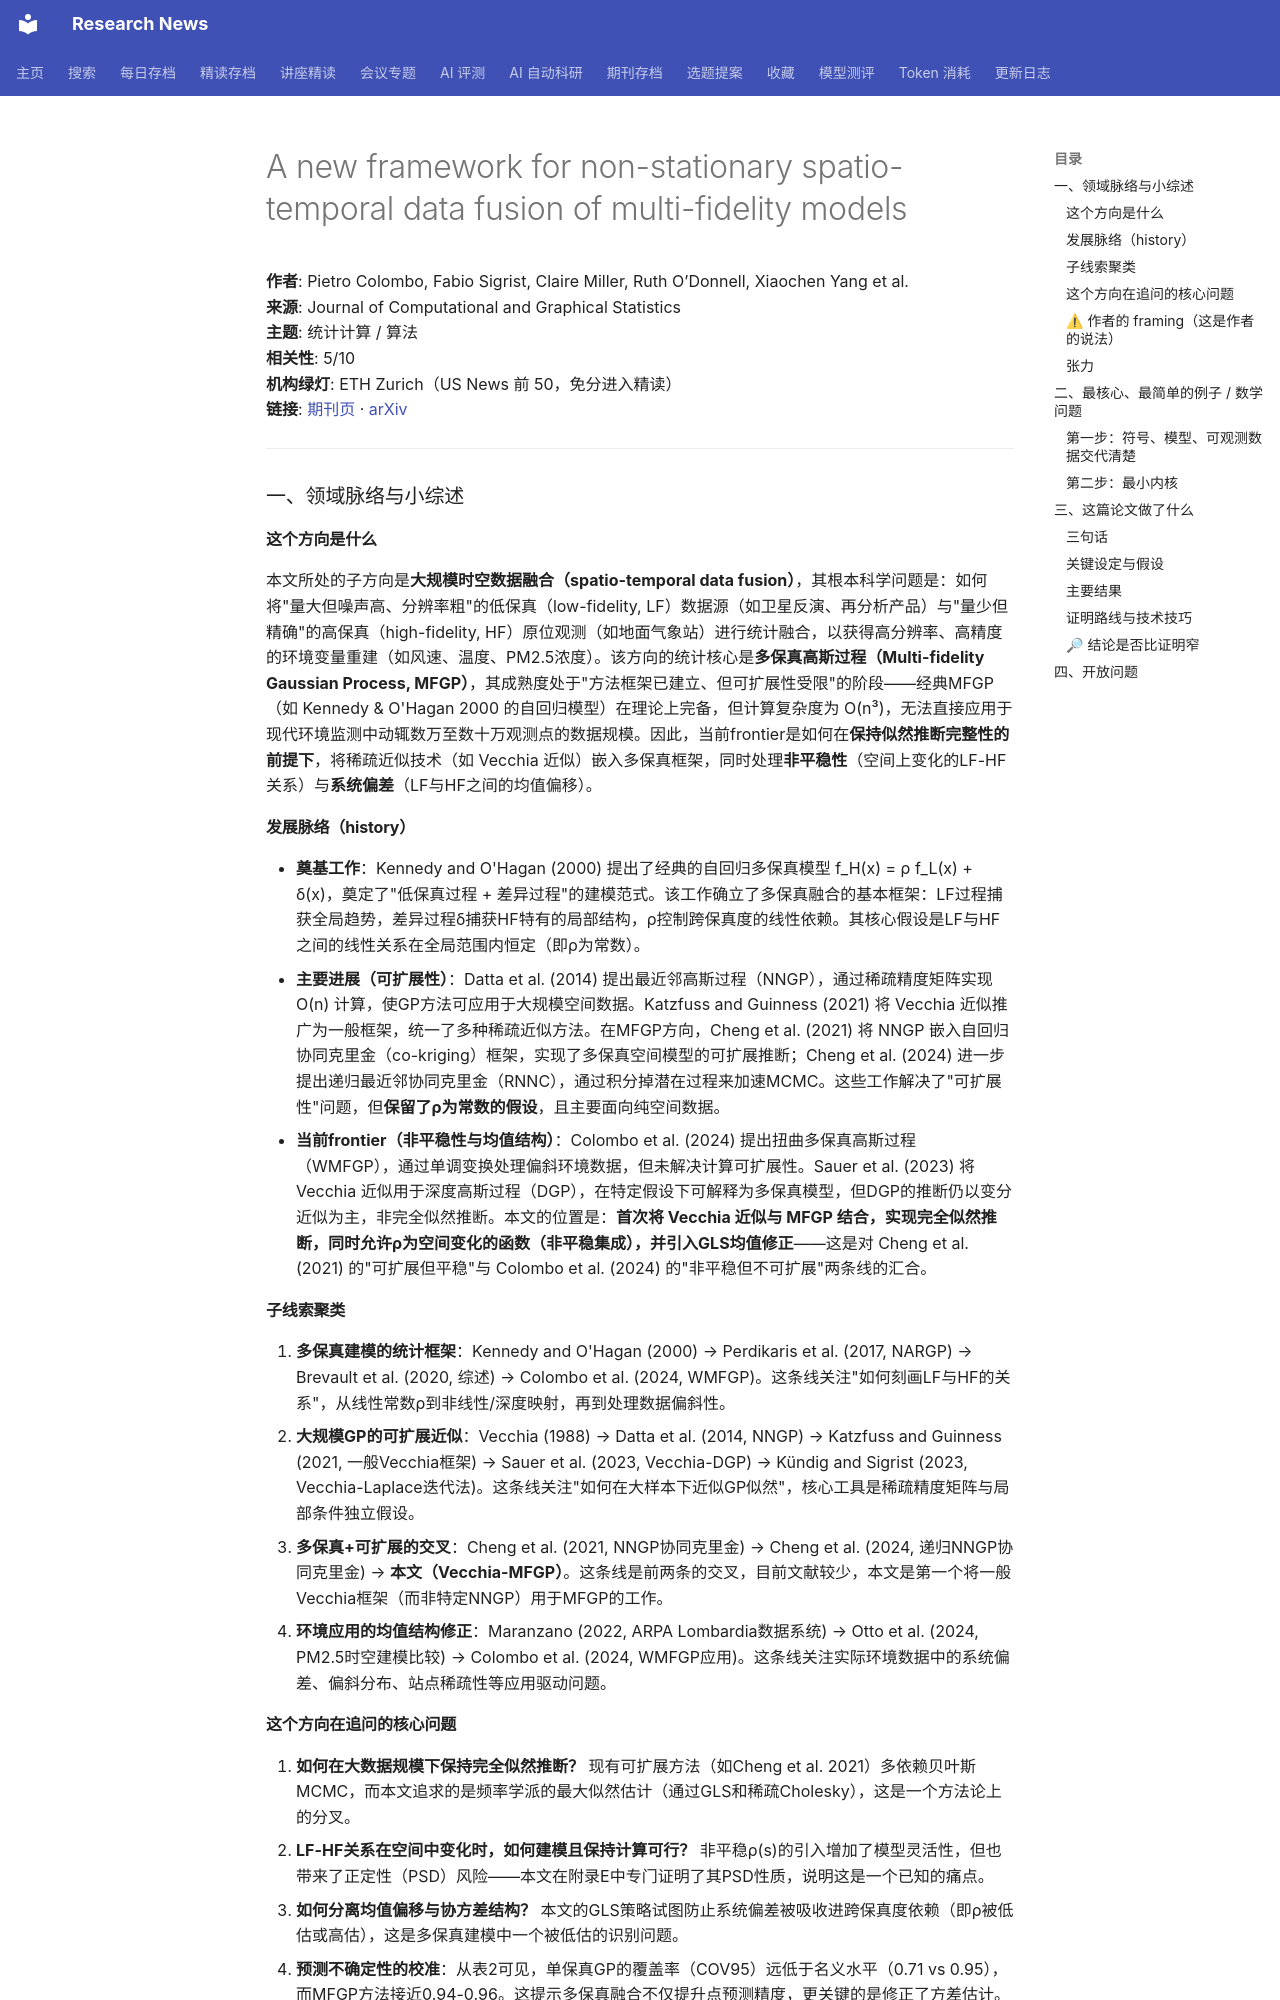

repository: cxy0714/research-news · page: deep_reads/2026-10-12-10.1080_10618600.2026.2711783/index.html · generator: mkdocs

# A new framework for non-stationary spatio-temporal data fusion of multi-fidelity models

**作者**: Pietro Colombo, Fabio Sigrist, Claire Miller, Ruth O’Donnell, Xiaochen Yang et al.  
**来源**: Journal of Computational and Graphical Statistics  
**主题**: 统计计算 / 算法  
**相关性**: 5/10  
**机构绿灯**: ETH Zurich（US News 前 50，免分进入精读）  
**链接**: [期刊页](https://doi.org/10.1080/10618600.2026.2711783) · [arXiv](https://arxiv.org/abs/2605.03693)

---

### 一、领域脉络与小综述

#### 这个方向是什么

本文所处的子方向是**大规模时空数据融合（spatio-temporal data fusion）**，其根本科学问题是：如何将"量大但噪声高、分辨率粗"的低保真（low-fidelity, LF）数据源（如卫星反演、再分析产品）与"量少但精确"的高保真（high-fidelity, HF）原位观测（如地面气象站）进行统计融合，以获得高分辨率、高精度的环境变量重建（如风速、温度、PM2.5浓度）。该方向的统计核心是**多保真高斯过程（Multi-fidelity Gaussian Process, MFGP）**，其成熟度处于"方法框架已建立、但可扩展性受限"的阶段——经典MFGP（如 Kennedy & O'Hagan 2000 的自回归模型）在理论上完备，但计算复杂度为 O(n³)，无法直接应用于现代环境监测中动辄数万至数十万观测点的数据规模。因此，当前frontier是如何在**保持似然推断完整性的前提下**，将稀疏近似技术（如 Vecchia 近似）嵌入多保真框架，同时处理**非平稳性**（空间上变化的LF-HF关系）与**系统偏差**（LF与HF之间的均值偏移）。

#### 发展脉络（history）

- **奠基工作**：Kennedy and O'Hagan (2000) 提出了经典的自回归多保真模型 f_H(x) = ρ f_L(x) + δ(x)，奠定了"低保真过程 + 差异过程"的建模范式。该工作确立了多保真融合的基本框架：LF过程捕获全局趋势，差异过程δ捕获HF特有的局部结构，ρ控制跨保真度的线性依赖。其核心假设是LF与HF之间的线性关系在全局范围内恒定（即ρ为常数）。
- **主要进展（可扩展性）**：Datta et al. (2014) 提出最近邻高斯过程（NNGP），通过稀疏精度矩阵实现 O(n) 计算，使GP方法可应用于大规模空间数据。Katzfuss and Guinness (2021) 将 Vecchia 近似推广为一般框架，统一了多种稀疏近似方法。在MFGP方向，Cheng et al. (2021) 将 NNGP 嵌入自回归协同克里金（co-kriging）框架，实现了多保真空间模型的可扩展推断；Cheng et al. (2024) 进一步提出递归最近邻协同克里金（RNNC），通过积分掉潜在过程来加速MCMC。这些工作解决了"可扩展性"问题，但**保留了ρ为常数的假设**，且主要面向纯空间数据。
- **当前frontier（非平稳性与均值结构）**：Colombo et al. (2024) 提出扭曲多保真高斯过程（WMFGP），通过单调变换处理偏斜环境数据，但未解决计算可扩展性。Sauer et al. (2023) 将 Vecchia 近似用于深度高斯过程（DGP），在特定假设下可解释为多保真模型，但DGP的推断仍以变分近似为主，非完全似然推断。本文的位置是：**首次将 Vecchia 近似与 MFGP 结合，实现完全似然推断，同时允许ρ为空间变化的函数（非平稳集成），并引入GLS均值修正**——这是对 Cheng et al. (2021) 的"可扩展但平稳"与 Colombo et al. (2024) 的"非平稳但不可扩展"两条线的汇合。

#### 子线索聚类

1. **多保真建模的统计框架**：Kennedy and O'Hagan (2000) → Perdikaris et al. (2017, NARGP) → Brevault et al. (2020, 综述) → Colombo et al. (2024, WMFGP)。这条线关注"如何刻画LF与HF的关系"，从线性常数ρ到非线性/深度映射，再到处理数据偏斜性。
2. **大规模GP的可扩展近似**：Vecchia (1988) → Datta et al. (2014, NNGP) → Katzfuss and Guinness (2021, 一般Vecchia框架) → Sauer et al. (2023, Vecchia-DGP) → Kündig and Sigrist (2023, Vecchia-Laplace迭代法)。这条线关注"如何在大样本下近似GP似然"，核心工具是稀疏精度矩阵与局部条件独立假设。
3. **多保真+可扩展的交叉**：Cheng et al. (2021, NNGP协同克里金) → Cheng et al. (2024, 递归NNGP协同克里金) → **本文（Vecchia-MFGP）**。这条线是前两条的交叉，目前文献较少，本文是第一个将一般Vecchia框架（而非特定NNGP）用于MFGP的工作。
4. **环境应用的均值结构修正**：Maranzano (2022, ARPA Lombardia数据系统) → Otto et al. (2024, PM2.5时空建模比较) → Colombo et al. (2024, WMFGP应用)。这条线关注实际环境数据中的系统偏差、偏斜分布、站点稀疏性等应用驱动问题。
